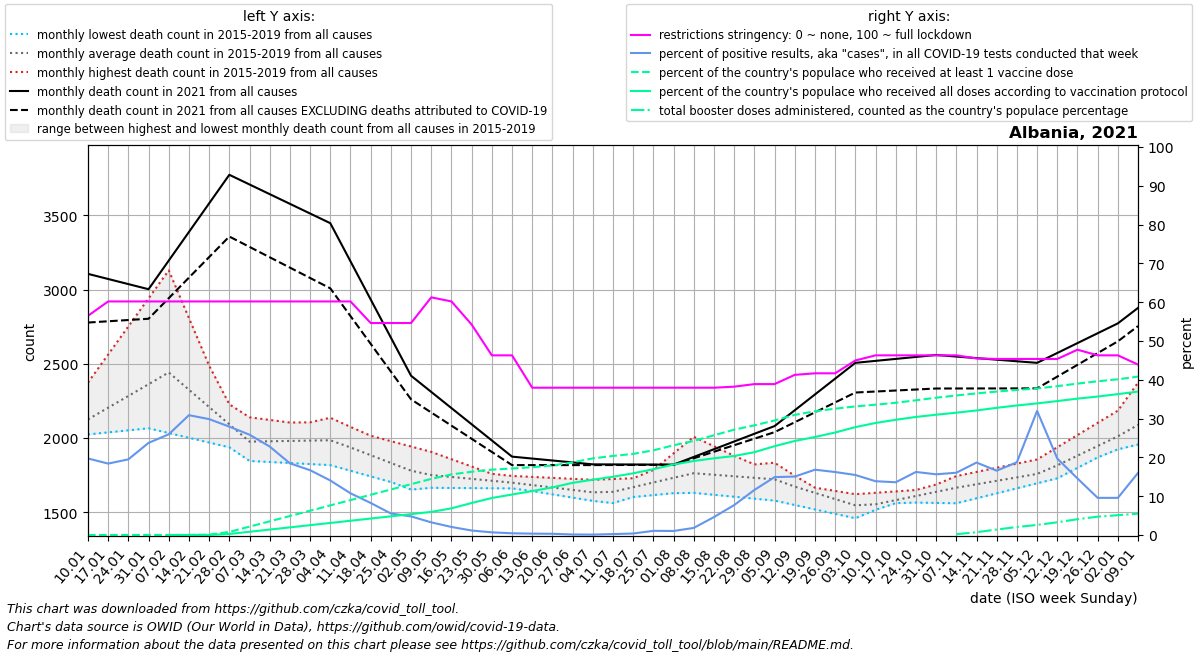

Data behind this chart, as committed beside it:
date, location, time_unit, time, deaths_2010_all_ages, deaths_2011_all_ages, deaths_2012_all_ages, deaths_2013_all_ages, deaths_2014_all_ages, deaths_2015_all_ages, deaths_2016_all_ages, deaths_2017_all_ages, deaths_2018_all_ages, deaths_2019_all_ages, deaths_2020_all_ages, deaths_2021_all_ages, deaths_2022_all_ages, new_deaths, new_cases_smoothed, new_tests_smoothed, positive_test_percent, stringency_index, people_vaccinated, people_fully_vaccinated
2021-01-10, Albania, monthly, 1, , , , , , , 2024, 2373, 2042, 2060, 1956, 3106, 2876, 328.0, 3588, 18429, 19.73, 56.48, 0.0, 
2021-01-17, Albania, monthly, 2, , , , , , , 2038, 2562, 2071, 2144, 2014, 3071, 2981, 285.0, 4263, 23186, 18.41, 60.19, 246.9, 
2021-01-24, Albania, monthly, 3, , , , , , , 2051, 2751, 2100, 2228, 2072, 3036, 3085, 242.0, 4087, 20967, 19.5, 60.19, 520.7, 
2021-01-31, Albania, monthly, 4, , , , , , , 2065, 2940, 2129, 2313, 2129, 3002, 3190, 199.0, 5454, 22950, 23.74, 60.19, 549.0, 
2021-02-07, Albania, monthly, 5, , , , , , 2490, 2033, 3129, 2158, 2397, 2187, 3195, 3294, 253.2, 6605, 25452, 25.95, 60.19, 591.9, 157.1
2021-02-14, Albania, monthly, 6, , , , , , 2402, 2001, 2808, 2122, 2291, 2145, 3388, 3158, 307.5, 7667, 24841, 30.88, 60.19, 793.6, 475.4
2021-02-21, Albania, monthly, 7, , , , , , 2314, 1969, 2487, 2086, 2186, 2102, 3580, 3023, 361.8, 7160, 23991, 29.87, 60.19, 2618, 611.2
2021-02-28, Albania, monthly, 8, , , , , , 2227, 1937, 2166, 2049, 2080, 2060, 3773, 2888, 416.0, 7366, 26385, 27.93, 60.19, 22798, 7614
2021-03-07, Albania, monthly, 9, , , , , , 2139, 1905, 1845, 2013, 1974, 2018, 3708, 2752, 420.6, 6198, 23968, 25.85, 60.19, 61823, 23851
2021-03-14, Albania, monthly, 10, , , , , , 2121, 1906, 1838, 2044, 1978, 2013, 3643, 2537, 425.2, 5038, 22087, 22.8, 60.19, 100848, 40089
2021-03-21, Albania, monthly, 11, , , , , , 2104, 1908, 1831, 2074, 1982, 2008, 3577, 2322, 429.8, 4036, 21833, 18.47, 60.19, 139872, 56326
2021-03-28, Albania, monthly, 12, , , , , , 2086, 1909, 1824, 2105, 1986, 2003, 3512, 2107, 434.4, 3244, 19402, 16.71, 60.19, 178897, 72563
2021-04-04, Albania, monthly, 13, , , , , , 2069, 1910, 1817, 2136, 1990, 1998, 3447, 1892, 439.0, 2702, 19243, 14.06, 60.19, 217922, 88801
2021-04-11, Albania, monthly, 14, , , , , , 2051, 1846, 1779, 2074, 1929, 1993, 3190, , 369.0, 2059, 19134, 10.76, 60.19, 256947, 105038
2021-04-18, Albania, monthly, 15, , , , , , 2015, 1781, 1741, 2013, 1869, 1946, 2933, , 299.0, 1563, 18855, 8.264, 54.63, 295972, 121276
2021-04-25, Albania, monthly, 16, , , , , , 1978, 1716, 1703, 1951, 1808, 1898, 2676, , 229.0, 1019, 18397, 5.55, 54.63, 334996, 137513
2021-05-02, Albania, monthly, 17, , , , , , 1942, 1652, 1665, 1890, 1748, 1851, 2419, , 159.0, 834.3, 17364, 4.797, 54.63, 374021, 153750
2021-05-09, Albania, monthly, 18, , , , , , 1906, 1665, 1664, 1828, 1687, 1804, 2310, , 138.6, 544.6, 16835, 3.264, 61.25, 413046, 169988
2021-05-16, Albania, monthly, 19, , , , , , 1857, 1678, 1663, 1787, 1701, 1804, 2201, , 118.2, 389.3, 18668, 2.081, 60.19, 445792, 196333
2021-05-23, Albania, monthly, 20, , , , , , 1808, 1690, 1662, 1746, 1716, 1804, 2092, , 97.8, 233, 20149, 1.164, 54.24, 465667, 235587
2021-05-30, Albania, monthly, 21, , , , , , 1758, 1703, 1661, 1705, 1730, 1803, 1983, , 77.4, 141.3, 20435, 0.689, 46.3, 480920, 272462
2021-06-06, Albania, monthly, 22, , , , , , 1709, 1716, 1660, 1664, 1744, 1803, 1874, , 57.0, 92.14, 20485, 0.451, 46.3, 489559, 297944
2021-06-13, Albania, monthly, 23, , , , , , 1679, 1706, 1646, 1642, 1738, 1798, 1861, , 44.0, 68.43, 19168, 0.358, 37.96, 498851, 323272
2021-06-20, Albania, monthly, 24, , , , , , 1650, 1697, 1632, 1620, 1731, 1793, 1848, , 31.0, 54.57, 16780, 0.322, 37.96, 511288, 350465
2021-06-27, Albania, monthly, 25, , , , , , 1620, 1688, 1619, 1598, 1724, 1789, 1835, , 18.0, 22.86, 16670, 0.139, 37.96, 534456, 383648
2021-07-04, Albania, monthly, 26, , , , , , 1591, 1678, 1605, 1576, 1718, 1784, 1822, , 5.0, 22.43, 19958, 0.113, 37.96, 563833, 407100
2021-07-11, Albania, monthly, 27, , , , , , 1561, 1669, 1642, 1589, 1723, 1779, 1822, , 4.0, 42.29, 18096, 0.24, 37.96, 581814, 428453
2021-07-18, Albania, monthly, 28, , , , , , 1673, 1660, 1678, 1602, 1728, 1876, 1821, , 3.0, 69.43, 17769, 0.392, 37.96, 596882, 454125
2021-07-25, Albania, monthly, 29, , , , , , 1784, 1652, 1715, 1615, 1734, 1972, 1820, , 2.0, 157.9, 15022, 1.077, 37.96, 623029, 484240
2021-08-01, Albania, monthly, 30, , , , , , 1896, 1643, 1751, 1628, 1739, 2069, 1820, , 1.0, 207, 20143, 1.044, 37.96, 660082, 518553
2021-08-08, Albania, monthly, 31, , , , , , 2008, 1630, 1788, 1641, 1744, 2166, 1872, , 9.0, 477.1, 25776, 1.837, 37.96, 692528, 544583
2021-08-15, Albania, monthly, 32, , , , , , 1944, 1617, 1799, 1658, 1742, 2228, 1924, , 17.0, 1389, 29502, 4.632, 37.96, 733802, 564392
2021-08-22, Albania, monthly, 33, , , , , , 1880, 1604, 1810, 1675, 1739, 2290, 1976, , 25.0, 2799, 36114, 7.714, 38.23, 775072, 581286
2021-08-29, Albania, monthly, 34, , , , , , 1815, 1591, 1822, 1692, 1736, 2352, 2028, , 33.0, 4614, 39862, 11.61, 38.89, 806733, 609520
2021-09-05, Albania, monthly, 35, , , , , , 1751, 1578, 1833, 1709, 1734, 2414, 2080, , 41.0, 5938, 39816, 14.93, 38.89, 842837, 653478
2021-09-12, Albania, monthly, 36, , , , , , 1687, 1548, 1745, 1687, 1693, 2476, 2186, , 80.75, 6047, 40147, 15.06, 41.27, 883729, 691827
2021-09-19, Albania, monthly, 37, , , , , , 1658, 1518, 1658, 1665, 1652, 2352, 2293, , 120.5, 6036, 35900, 16.83, 41.67, 910582, 721143
2021-09-26, Albania, monthly, 38, , , , , , 1628, 1489, 1570, 1643, 1610, 2229, 2400, , 160.2, 5496, 33820, 16.24, 41.67, 929318, 753992
2021-10-03, Albania, monthly, 39, , , , , , 1598, 1459, 1482, 1621, 1569, 2106, 2506, , 200.0, 4269, 27573, 15.47, 44.98, 945981, 793815
2021-10-10, Albania, monthly, 40, , , , , , 1569, 1516, 1521, 1630, 1528, 1982, 2519, , 206.5, 3520, 25386, 13.87, 46.3, 958745, 824294
2021-10-17, Albania, monthly, 41, , , , , , 1567, 1573, 1561, 1640, 1564, 2087, 2532, , 213.0, 3025, 22253, 13.6, 46.3, 972883, 847783
2021-10-24, Albania, monthly, 42, , , , , , 1564, 1629, 1600, 1649, 1600, 2192, 2546, , 219.5, 3396, 20882, 16.25, 46.3, 990919, 868511
2021-10-31, Albania, monthly, 43, , , , , , 1562, 1686, 1640, 1659, 1637, 2298, 2559, , 226.0, 3742, 23924, 15.65, 46.3, 1010029, 885087
2021-11-07, Albania, monthly, 44, , , , , , 1560, 1743, 1679, 1668, 1673, 2403, 2548, , 215.2, 3534, 22009, 16.05, 46.3, 1026545, 899959
2021-11-14, Albania, monthly, 45, , , , , , 1594, 1771, 1688, 1684, 1703, 2693, 2538, , 204.4, 4062, 21775, 18.67, 45.5, 1041809, 916283
2021-11-21, Albania, monthly, 46, , , , , , 1627, 1799, 1698, 1699, 1732, 2983, 2527, , 193.6, 3528, 21263, 16.58, 45.37, 1055144, 935772
2021-11-28, Albania, monthly, 47, , , , , , 1661, 1827, 1707, 1714, 1762, 3274, 2517, , 182.8, 3308, 18103, 18.76, 45.37, 1067304, 953105
2021-12-05, Albania, monthly, 48, , , , , , 1694, 1855, 1716, 1730, 1792, 3564, 2506, , 172.0, 2488, 8106, 31.99, 45.37, 1077855, 968222
2021-12-12, Albania, monthly, 49, , , , , , 1728, 1937, 1790, 1796, 1825, 3854, 2572, , 159.2, 2220, 11361, 19.69, 45.37, 1095017, 985290
2021-12-19, Albania, monthly, 50, , , , , , 1798, 2020, 1864, 1862, 1858, 3676, 2639, , 146.5, 2015, 14174, 14.57, 47.75, 1113943, 1003340
2021-12-26, Albania, monthly, 51, , , , , , 1869, 2102, 1939, 1928, 1890, 3497, 2706, , 133.8, 1980, 20839, 9.575, 46.3, 1131013, 1018758
2022-01-02, Albania, monthly, 52, , , , , , 1940, 2184, 2013, 1994, 1923, 3318, 2772, , 121.0, 2428, 25223, 9.576, 46.3, 1145534, 1036403
2022-01-09, Albania, monthly, 1, , , , , , 2010, 2373, 2042, 2060, 1956, 3140, 2876, , 122.6, 4642, 28416, 16.03, 43.92, 1165493, 1055101
